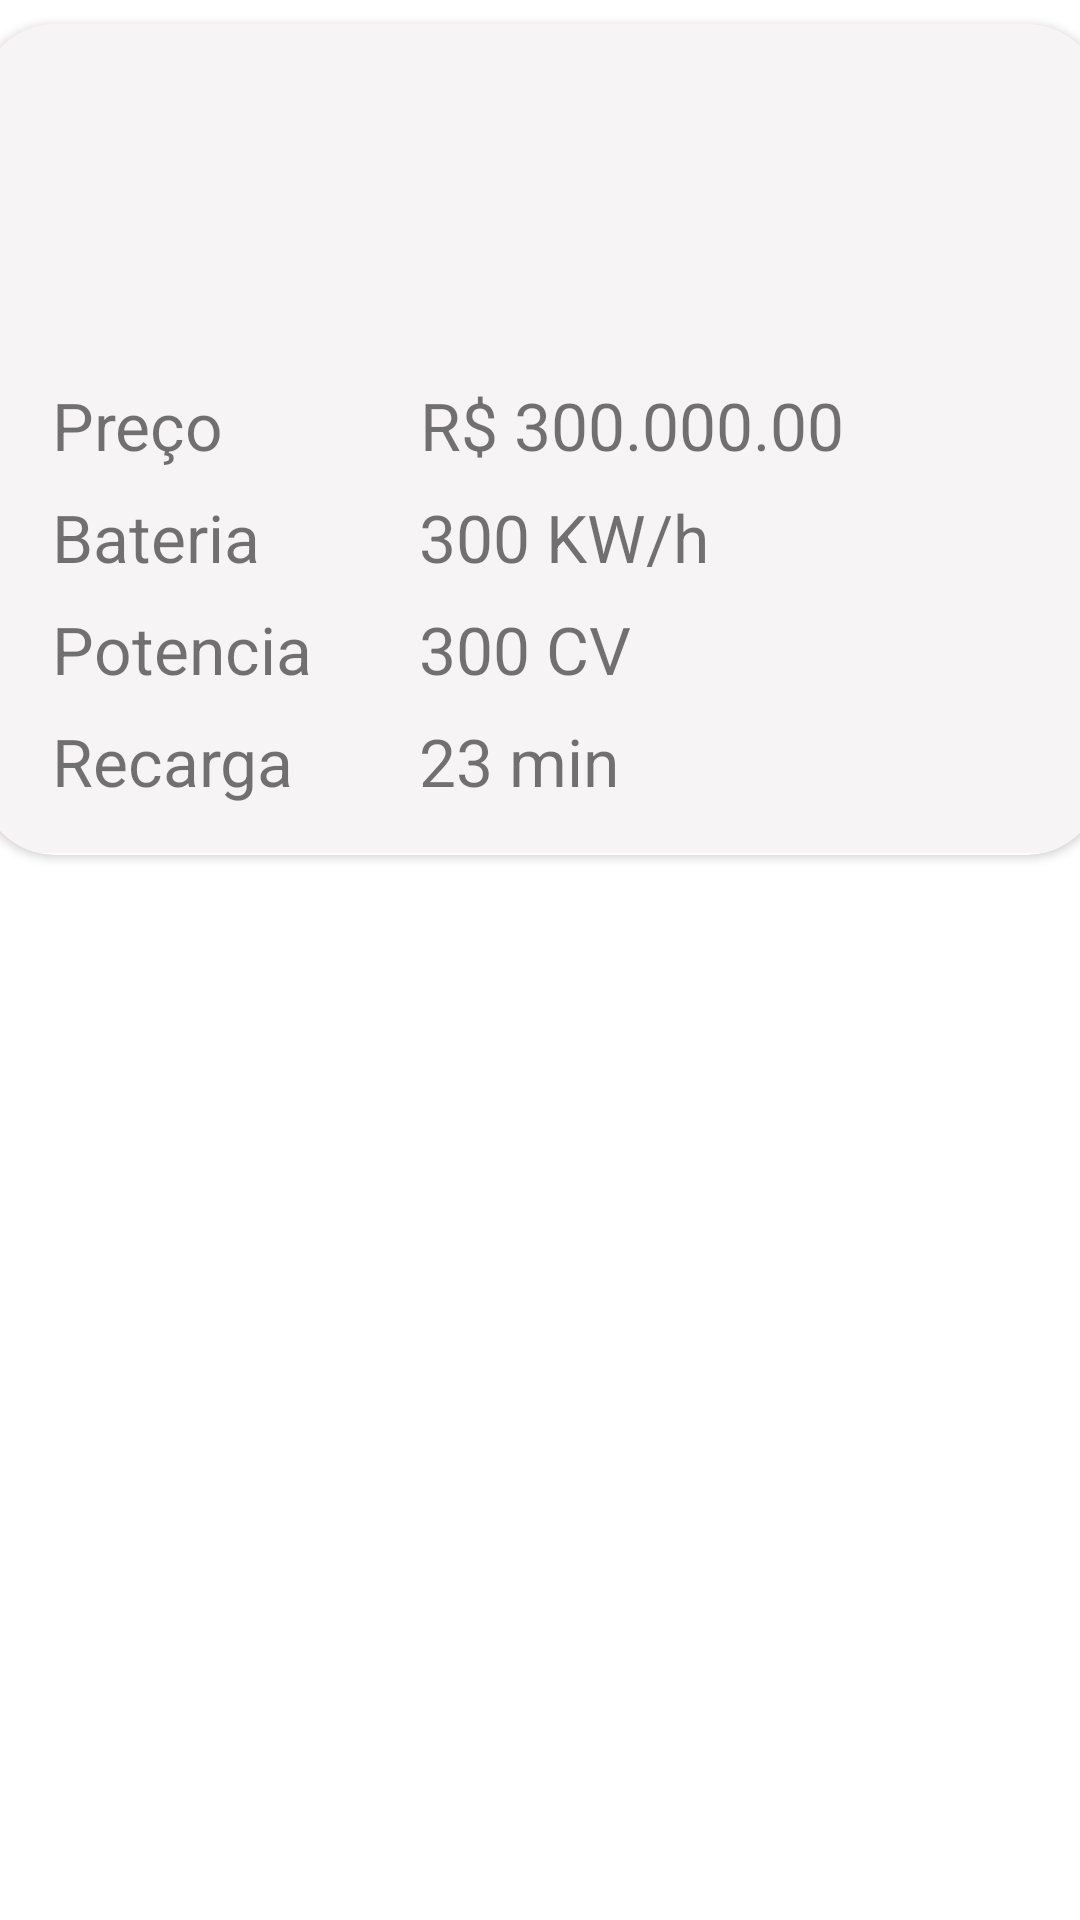

Write the Android layout XML for this screen, with the resource values it uses.
<!-- AndroidManifest.xml: application theme Theme.EletriCarApp -->
<!-- res/layout/carro_item.xml -->
<?xml version="1.0" encoding="utf-8"?>
<androidx.constraintlayout.widget.ConstraintLayout xmlns:android="http://schemas.android.com/apk/res/android"
    xmlns:app="http://schemas.android.com/apk/res-auto"
    android:layout_width="match_parent"
    android:layout_height="wrap_content">


    <androidx.cardview.widget.CardView
        android:id="@+id/cv_card1"
        android:layout_width="374dp"
        android:layout_height="277dp"
        android:layout_marginStart="16dp"
        android:layout_marginTop="8dp"
        android:layout_marginEnd="16dp"
        app:cardCornerRadius="25dp"
        app:layout_constraintEnd_toEndOf="parent"
        app:layout_constraintStart_toStartOf="parent"
        app:layout_constraintTop_toTopOf="parent">


        <androidx.constraintlayout.widget.ConstraintLayout
            android:id="@+id/constraintLayout"
            android:layout_width="match_parent"
            android:layout_height="wrap_content"
            android:background="#80EDE9E9">


            <ImageView
                android:id="@+id/iv_carro1"
                android:layout_width="248dp"
                android:layout_height="87dp"
                android:layout_marginTop="16dp"
                android:visibility="visible"
                app:layout_constraintEnd_toEndOf="parent"
                app:layout_constraintHorizontal_bias="0.118"
                app:layout_constraintStart_toStartOf="parent"
                app:layout_constraintTop_toTopOf="parent"
                app:srcCompat="@drawable/car"
                android:contentDescription="@string/imagem_do_carro" />

            <TextView
                android:id="@+id/tv_preco"
                android:layout_width="100dp"
                android:layout_height="wrap_content"
                android:layout_marginStart="24dp"
                android:layout_marginTop="16dp"
                android:text="@string/preco"
                android:textSize="22sp"
                app:layout_constraintStart_toStartOf="parent"
                app:layout_constraintTop_toBottomOf="@+id/iv_carro1" />

            <TextView
                android:id="@+id/tv_bateria"
                android:layout_width="100dp"
                android:layout_height="wrap_content"
                android:layout_marginStart="24dp"
                android:layout_marginTop="8dp"
                android:text="@string/bateria"
                android:textSize="22sp"
                app:layout_constraintStart_toStartOf="parent"
                app:layout_constraintTop_toBottomOf="@+id/tv_preco" />

            <TextView
                android:id="@+id/tv_potencia"
                android:layout_width="100dp"
                android:layout_height="wrap_content"
                android:layout_marginStart="24dp"
                android:layout_marginTop="8dp"
                android:text="@string/potencia"
                android:textSize="22sp"
                app:layout_constraintStart_toStartOf="parent"
                app:layout_constraintTop_toBottomOf="@+id/tv_bateria" />

            <TextView
                android:id="@+id/tv_recarga"
                android:layout_width="100dp"
                android:layout_height="wrap_content"
                android:layout_marginStart="24dp"
                android:layout_marginTop="8dp"
                android:layout_marginBottom="16dp"
                android:text="@string/recarga"
                android:textSize="22sp"
                app:layout_constraintBottom_toBottomOf="parent"
                app:layout_constraintStart_toStartOf="parent"
                app:layout_constraintTop_toBottomOf="@+id/tv_potencia" />

            <TextView
                android:id="@+id/tv_preco_valor"
                android:layout_width="wrap_content"
                android:layout_height="wrap_content"
                android:layout_marginStart="8dp"
                android:layout_marginEnd="8dp"
                android:text="@string/r_300_000_00"
                android:textSize="22sp"
                app:layout_constraintEnd_toEndOf="parent"
                app:layout_constraintHorizontal_bias="0.157"
                app:layout_constraintStart_toEndOf="@+id/tv_preco"
                app:layout_constraintTop_toTopOf="@+id/tv_preco" />


            <TextView
                android:id="@+id/tv_bateria_valor"
                android:layout_width="wrap_content"
                android:layout_height="wrap_content"
                android:text="@string/_300_kw_h"
                android:textSize="22sp"
                app:layout_constraintEnd_toEndOf="parent"
                app:layout_constraintHorizontal_bias="0.146"
                app:layout_constraintStart_toEndOf="@+id/tv_bateria"
                app:layout_constraintTop_toTopOf="@+id/tv_bateria" />

            <TextView
                android:id="@+id/tv_potencia_valor"
                android:layout_width="wrap_content"
                android:layout_height="wrap_content"
                android:layout_marginEnd="8dp"
                android:text="@string/_300_cv"
                android:textSize="22sp"
                app:layout_constraintEnd_toEndOf="parent"
                app:layout_constraintHorizontal_bias="0.131"
                app:layout_constraintStart_toEndOf="@+id/tv_potencia"
                app:layout_constraintTop_toTopOf="@+id/tv_potencia" />

            <TextView
                android:id="@+id/tv_recarga_valor"
                android:layout_width="wrap_content"
                android:layout_height="wrap_content"
                android:layout_marginEnd="8dp"
                android:layout_marginBottom="16dp"
                android:text="@string/_23_min"
                android:textSize="22sp"
                app:layout_constraintBottom_toBottomOf="parent"
                app:layout_constraintEnd_toEndOf="parent"
                app:layout_constraintHorizontal_bias="0.127"
                app:layout_constraintStart_toEndOf="@+id/tv_recarga"
                app:layout_constraintTop_toTopOf="@+id/tv_recarga"
                app:layout_constraintVertical_bias="0.0" />

            <ImageView
                android:id="@+id/iv_favorite"
                android:layout_width="50dp"
                android:layout_height="43dp"
                android:layout_marginTop="4dp"
                android:background="?attr/selectableItemBackgroundBorderless"
                android:clickable="true"
                android:focusable="true"
                app:layout_constraintEnd_toEndOf="parent"
                app:layout_constraintHorizontal_bias="0.768"
                app:layout_constraintStart_toEndOf="@+id/iv_carro1"
                app:layout_constraintTop_toTopOf="parent"
                app:srcCompat="@drawable/ic_baseline_star_border_24"
                android:contentDescription="@string/imagem_do_favorito" />

        </androidx.constraintlayout.widget.ConstraintLayout>
    </androidx.cardview.widget.CardView>

</androidx.constraintlayout.widget.ConstraintLayout>
<!-- resources referenced by this layout -->
<resources>
  <string name="_23_min">23 min</string>
  <string name="_300_cv">300 CV</string>
  <string name="_300_kw_h">300 KW/h</string>
  <string name="bateria">Bateria</string>
  <string name="imagem_do_carro">Imagem do Carro</string>
  <string name="imagem_do_favorito">Imagem do Favorito</string>
  <string name="potencia">Potencia</string>
  <string name="preco">Preço</string>
  <string name="r_300_000_00">R$ 300.000.00</string>
  <string name="recarga">Recarga</string>
  <style name="Theme.EletriCarApp" parent="Theme.MaterialComponents.DayNight.DarkActionBar">
          
          <item name="colorPrimary">@color/purple_500</item>
          <item name="colorPrimaryVariant">@color/purple_700</item>
          <item name="colorOnPrimary">@color/white</item>
          
          <item name="colorSecondary">@color/teal_200</item>
          <item name="colorSecondaryVariant">@color/teal_700</item>
          <item name="colorOnSecondary">@color/black</item>
          
          <item name="android:statusBarColor">?attr/colorPrimaryVariant</item>
          
      </style>
  <!-- not gathered from this repository: default colours our renderer supplied (Android Studio template values) -->
  <color name="purple_500">#FF6200EE</color>
  <color name="purple_700">#FF3700B3</color>
  <color name="teal_200">#FF03DAC5</color>
  <color name="teal_700">#FF018786</color>
  <color name="black">#FF000000</color>
  <color name="white">#FFFFFFFF</color>
</resources>
